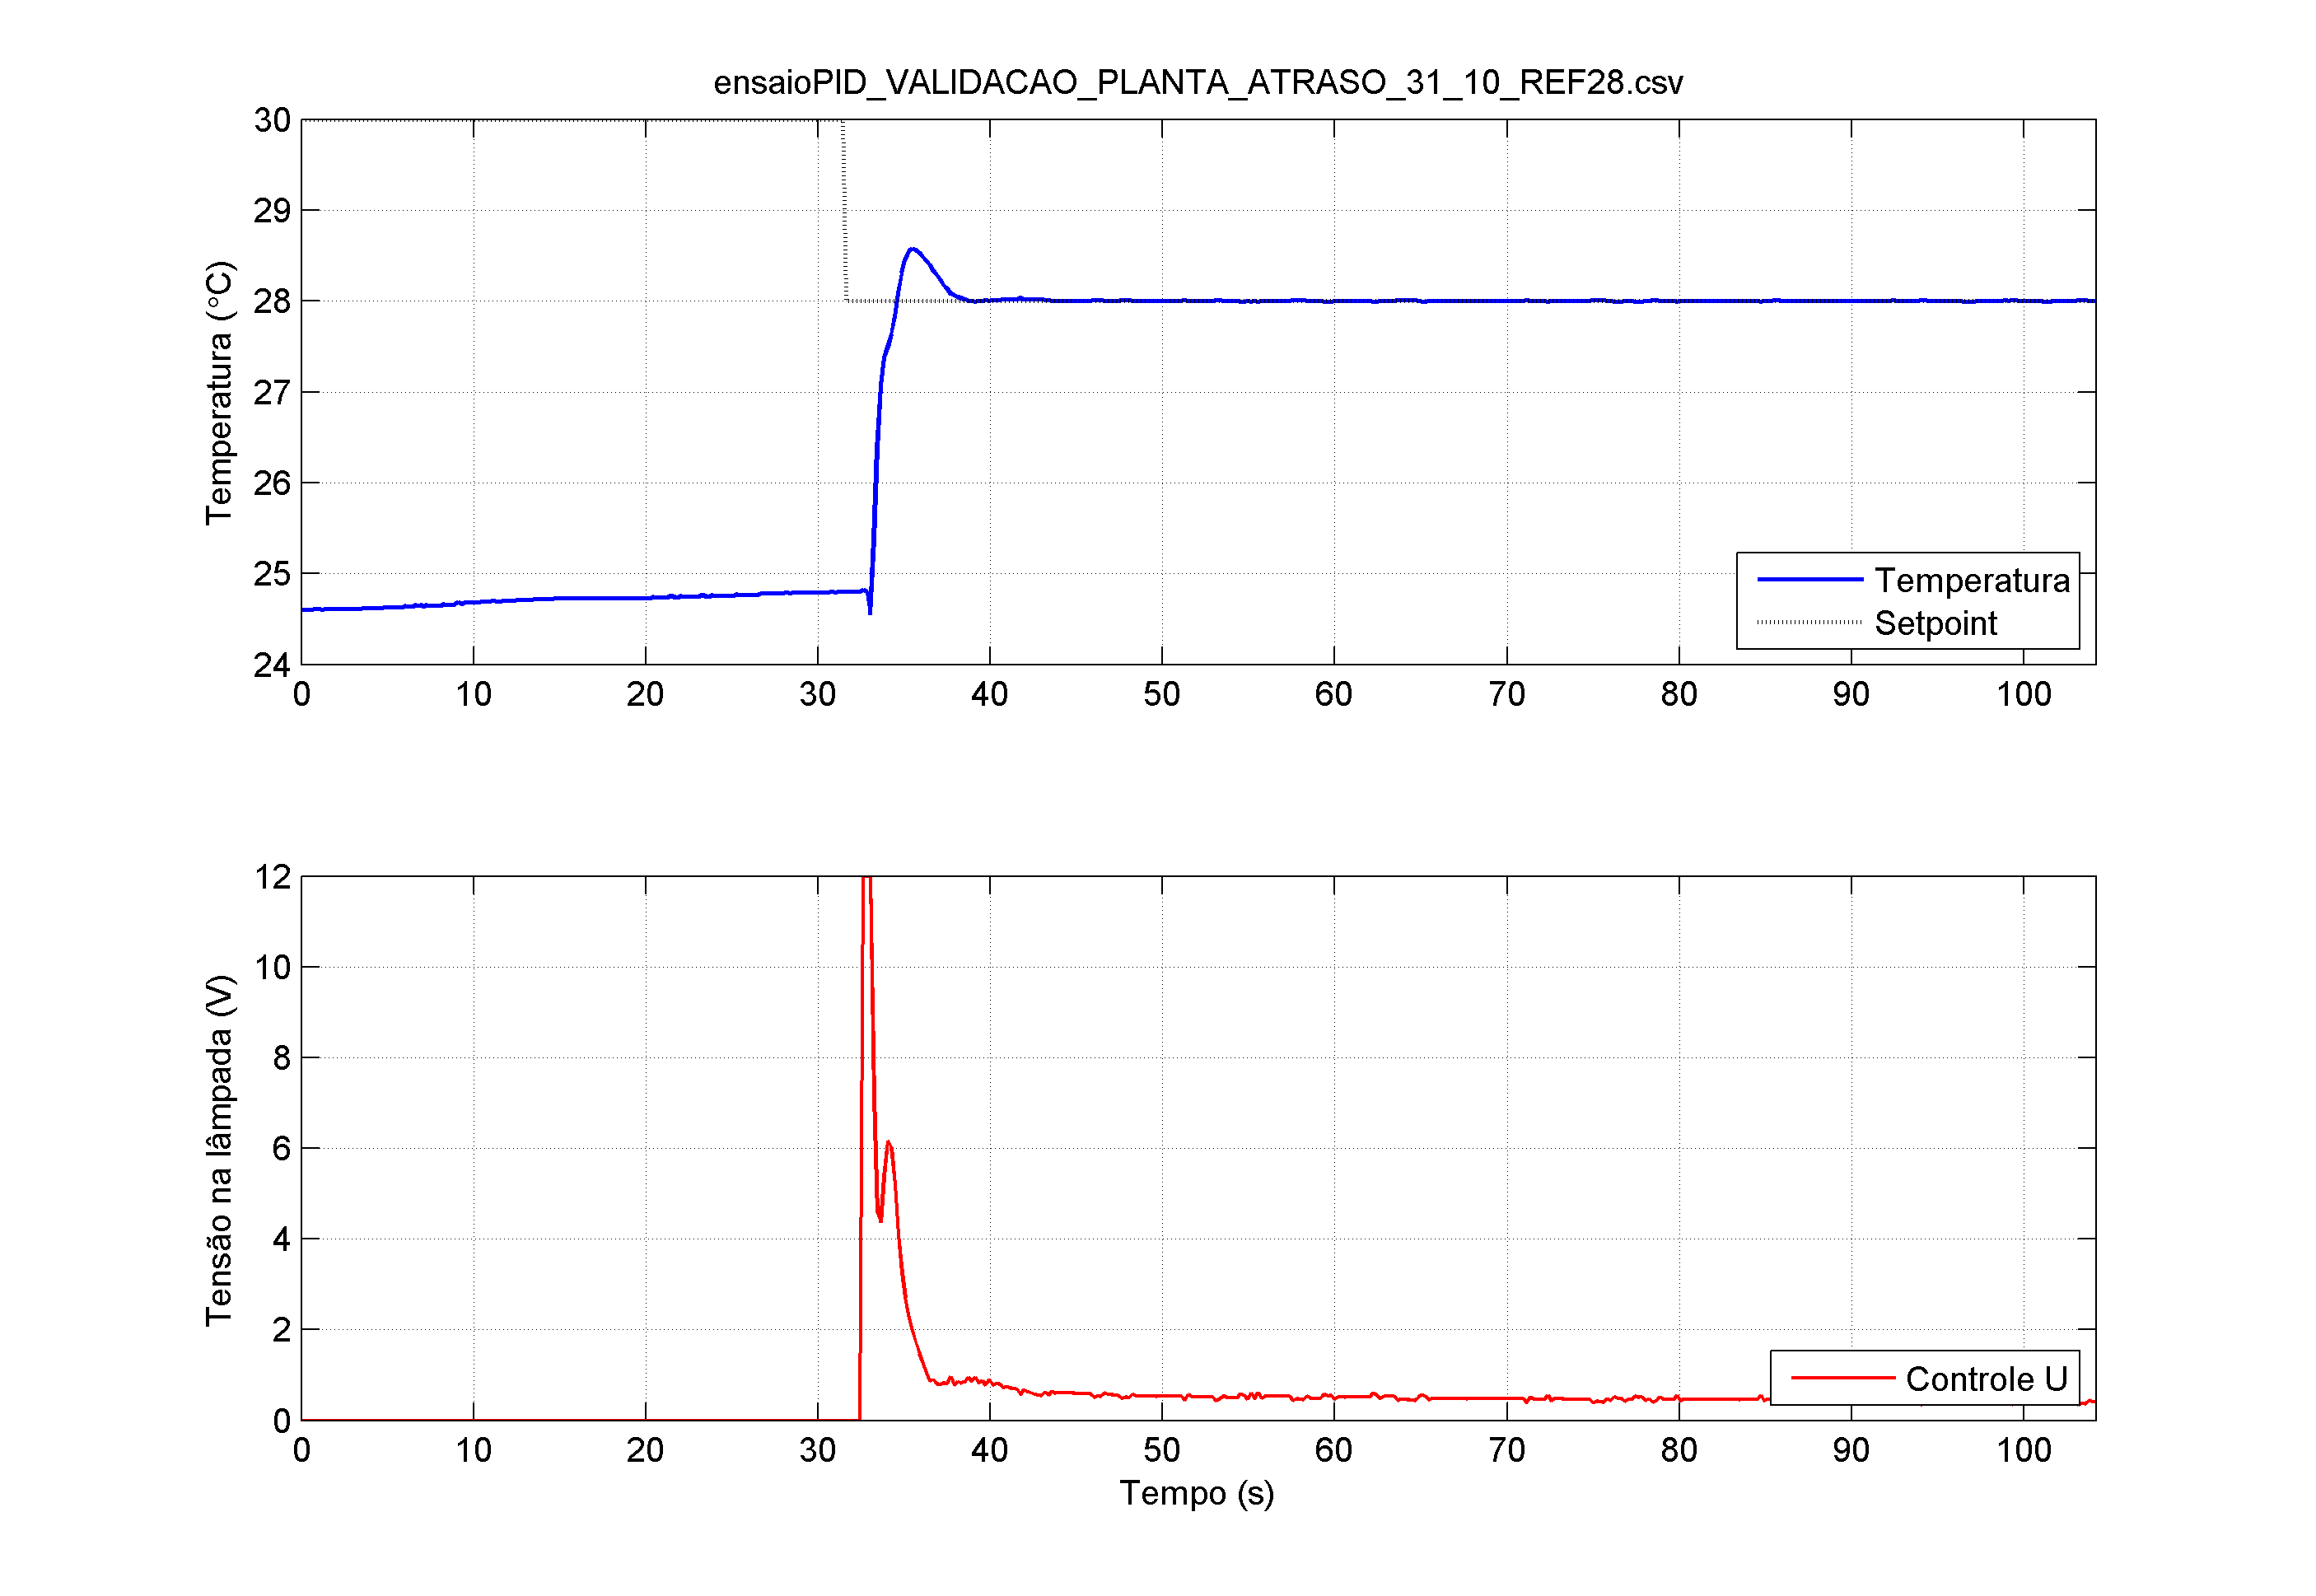

Data behind this chart, as committed beside it:
timestamp, modo, setpoint, temperatura, controle, jitter_control_us, jitter_sensor_us
953067, -1, 30, 24.6, 0.000000, 2680, 2688
953270, -1, 30, 24.6, 0.000000, 2668, 2680
953473, -1, 30, 24.6, 0.000000, 2676, 2672
953675, -1, 30, 24.6, 0.000000, 2672, 2676
953878, -1, 30, 24.61, 0.000000, 2688, 2668
954081, -1, 30, 24.61, 0.000000, 2696, 2692
954284, -1, 30, 24.6, 0.000000, 2676, 2692
954486, -1, 30, 24.61, 0.000000, 2680, 2676
954689, -1, 30, 24.61, 0.000000, 2660, 2680
954892, -1, 30, 24.61, 0.000000, 2696, 2660
955094, -1, 30, 24.61, 0.000000, 2692, 2696
955296, -1, 30, 24.61, 0.000000, 2696, 2692
955499, -1, 30, 24.61, 0.000000, 2696, 2696
955702, -1, 30, 24.61, 0.000000, 2692, 2696
955905, -1, 30, 24.61, 0.000000, 2688, 2692
956107, -1, 30, 24.61, 0.000000, 2680, 2688
956310, -1, 30, 24.61, 0.000000, 2676, 2684
956513, -1, 30, 24.61, 0.000000, 2688, 2676
956716, -1, 30, 24.62, 0.000000, 2704, 2692
956918, -1, 30, 24.62, 0.000000, 2692, 2696
957121, -1, 30, 24.62, 0.000000, 2684, 2692
957324, -1, 30, 24.62, 0.000000, 2684, 2684
957527, -1, 30, 24.62, 0.000000, 2672, 2684
957729, -1, 30, 24.62, 0.000000, 2672, 2676
957932, -1, 30, 24.63, 0.000000, 2676, 2668
958134, -1, 30, 24.63, 0.000000, 2652, 2676
958337, -1, 30, 24.63, 0.000000, 2660, 2652
958539, -1, 30, 24.63, 0.000000, 2648, 2660
958742, -1, 30, 24.63, 0.000000, 2652, 2648
958945, -1, 30, 24.63, 0.000000, 2644, 2652
959148, -1, 30, 24.64, 0.000000, 2676, 2652
959350, -1, 30, 24.64, 0.000000, 2668, 2676
959553, -1, 30, 24.64, 0.000000, 2676, 2660
959756, -1, 30, 24.65, 0.000000, 2672, 2676
959959, -1, 30, 24.65, 0.000000, 2652, 2676
960161, -1, 30, 24.64, 0.000000, 2668, 2652
960363, -1, 30, 24.65, 0.000000, 2640, 2664
960566, -1, 30, 24.65, 0.000000, 2656, 2640
960769, -1, 30, 24.65, 0.000000, 2660, 2656
960971, -1, 30, 24.65, 0.000000, 2640, 2664
961174, -1, 30, 24.65, 0.000000, 2620, 2640
961377, -1, 30, 24.66, 0.000000, 2644, 2624
961580, -1, 30, 24.66, 0.000000, 2644, 2636
961782, -1, 30, 24.66, 0.000000, 2652, 2644
961985, -1, 30, 24.66, 0.000000, 2644, 2652
962188, -1, 30, 24.68, 0.000000, 2652, 2644
962390, -1, 30, 24.66, 0.000000, 2648, 2652
962592, -1, 30, 24.68, 0.000000, 2648, 2648
962795, -1, 30, 24.68, 0.000000, 2648, 2648
962998, -1, 30, 24.68, 0.000000, 2672, 2652
963201, -1, 30, 24.68, 0.000000, 2664, 2668
963403, -1, 30, 24.68, 0.000000, 2696, 2672
963606, -1, 30, 24.69, 0.000000, 2688, 2696
963809, -1, 30, 24.69, 0.000000, 2672, 2680
964012, -1, 30, 24.69, 0.000000, 2668, 2672
964214, -1, 30, 24.7, 0.000000, 2676, 2668
964417, -1, 30, 24.69, 0.000000, 2684, 2676
964620, -1, 30, 24.69, 0.000000, 2660, 2684
964823, -1, 30, 24.7, 0.000000, 2672, 2660
965024, -1, 30, 24.7, 0.000000, 2692, 2676
... 455 more rows
